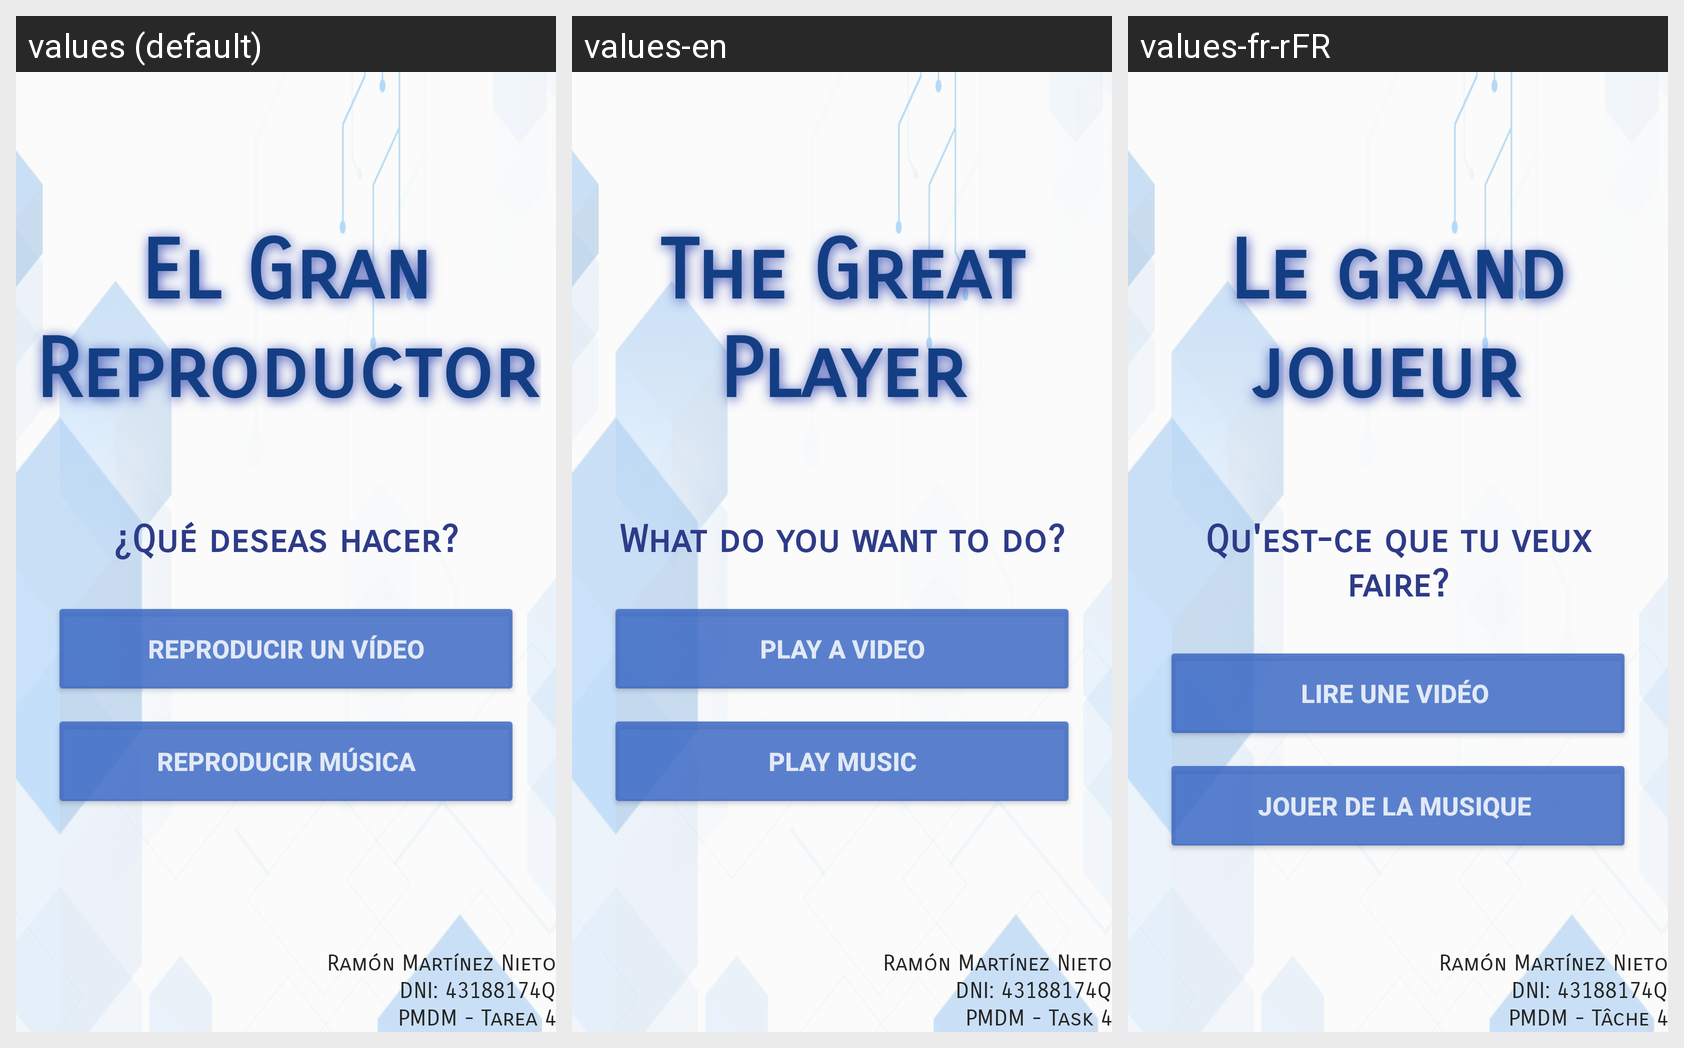

The same Android screen rendered under several of its app's locales, left to right. List the strings drawn on it with the default value and each locale's translation.
Android screen res/layout/activity_main.xml rendered under 3 locales, left to right: values (default), values-en, values-fr-rFR. Device: Nexus 5 (rendered at 1080×1920; each locale shown at half size, 540×960, under a caption strip naming it); theme AppTheme.
Strings drawn on this screen, with the default value and each locale's value (text and hints the layout hard-codes, and strings that could not be matched under every locale, appear in the picture but are not listed):

titulo
  values: El Gran Reproductor
  values-en: The Great Player
  values-fr-rFR: Le grand joueur 

main_subtitulo
  values: ¿Qué deseas hacer?
  values-en: What do you want to do?
  values-fr-rFR: Qu'est-ce que tu veux faire?

boton_reproducir_video
  values: Reproducir un vídeo
  values-en: Play a video
  values-fr-rFR: Lire une vidéo 

boton_reproducir_audio
  values: Reproducir música
  values-en: Play music
  values-fr-rFR: Jouer de la musique 

autor
  values: Ramón Martínez Nieto
  values-en: Ramón Martínez Nieto
  values-fr-rFR: Ramón Martínez Nieto

autor_dni
  values: DNI: 43188174Q
  values-en: DNI: 43188174Q
  values-fr-rFR: DNI: 43188174Q

autor_tarea
  values: PMDM - Tarea 4
  values-en: PMDM - Task 4
  values-fr-rFR: PMDM - Tâche 4
